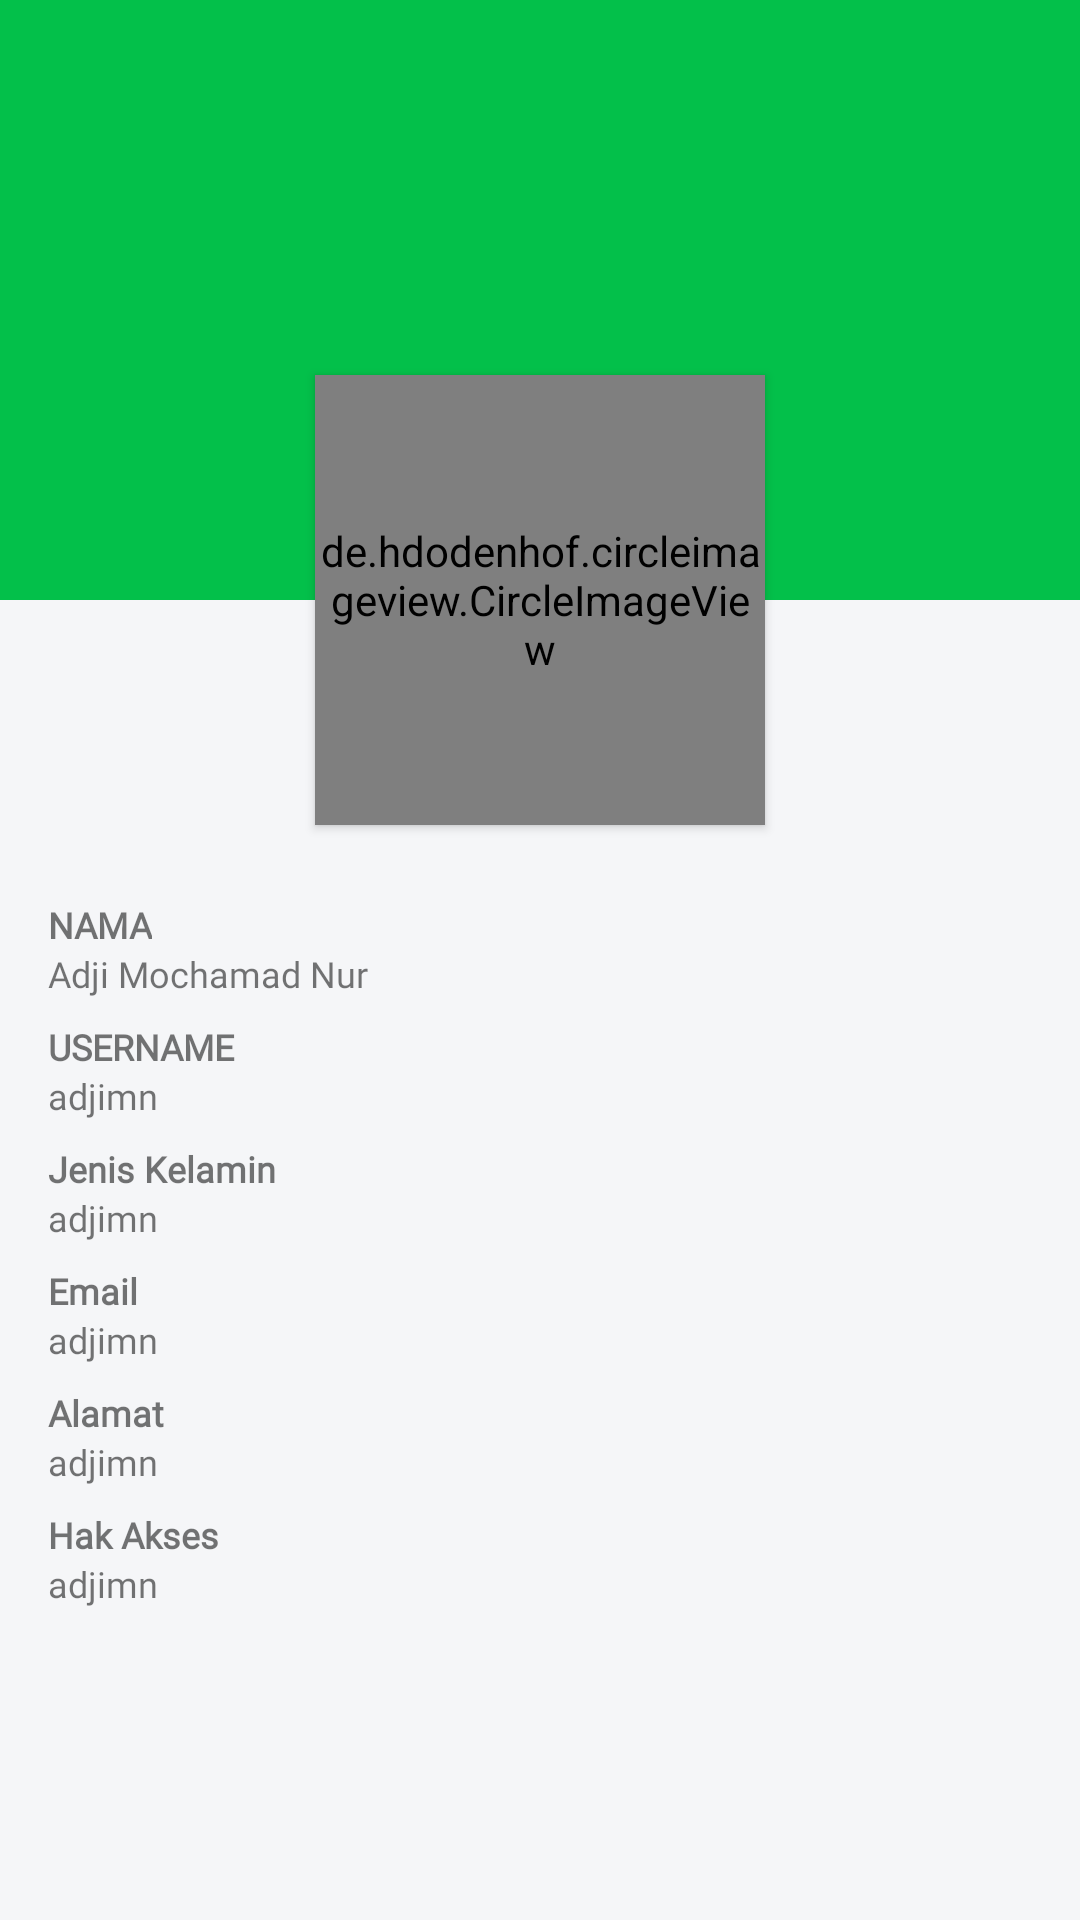

Android layout source for this screen:
<!-- AndroidManifest.xml: application theme AppTheme.NoActionBar -->
<!-- res/layout/fragment_profile.xml -->
<?xml version="1.0" encoding="utf-8"?>
<android.support.constraint.ConstraintLayout
    xmlns:app="http://schemas.android.com/apk/res-auto"
    xmlns:tools="http://schemas.android.com/tools"
    xmlns:android="http://schemas.android.com/apk/res/android"
    android:layout_width="match_parent"
    android:background="#F5F6F8"
    android:layout_height="match_parent"
    tools:context=".Fragment.ProfileFragment">

    <ImageView
        android:id="@+id/layoutContainer"
        android:layout_width="match_parent"
        android:layout_height="200dp"
        android:background="@color/colorSuccess"
        app:layout_constraintEnd_toEndOf="parent"
        app:layout_constraintStart_toStartOf="parent"
        app:layout_constraintTop_toTopOf="parent">

    </ImageView>

    <de.hdodenhof.circleimageview.CircleImageView
        android:id="@+id/profile_foto"
        android:layout_width="150dp"
        android:layout_height="150dp"
        android:src="@drawable/foto_profile"
        android:elevation="2dp"
        app:layout_constraintBottom_toBottomOf="@+id/layoutContainer"
        app:layout_constraintEnd_toEndOf="parent"
        app:layout_constraintStart_toStartOf="parent"
        app:layout_constraintTop_toBottomOf="@+id/layoutContainer"
        app:layout_constraintVertical_bias="0.32999998" />

    <android.support.constraint.ConstraintLayout
        android:layout_width="0dp"
        android:layout_height="0dp"
        app:layout_constraintBottom_toBottomOf="parent"
        app:layout_constraintEnd_toEndOf="parent"
        app:layout_constraintStart_toStartOf="parent"
        app:layout_constraintTop_toBottomOf="@+id/layoutContainer">

        <android.support.v4.widget.NestedScrollView
            android:layout_width="0dp"
            android:layout_height="wrap_content"
            android:fillViewport="true"
            app:layout_constraintEnd_toEndOf="parent"
            app:layout_constraintStart_toStartOf="parent"
            app:layout_constraintTop_toTopOf="parent">


            <LinearLayout
                android:id="@+id/linearLayoutRecords"
                android:layout_width="match_parent"
                android:layout_height="wrap_content"
                android:orientation="vertical">

                <TextView
                    android:layout_width="match_parent"
                    android:layout_height="wrap_content"
                    android:layout_marginTop="65dp" />

                <TextView
                    android:id="@+id/judul_nama_profil"
                    android:layout_width="wrap_content"
                    android:layout_height="wrap_content"
                    android:layout_marginLeft="16dp"
                    android:layout_marginTop="16dp"
                    android:layout_marginRight="16dp"
                    android:fontFamily="@font/poppins"
                    android:text="NAMA"
                    android:textSize="12sp"
                    android:textStyle="bold" />

                <TextView
                    android:id="@+id/nama_profil"
                    android:layout_width="wrap_content"
                    android:layout_height="wrap_content"
                    android:layout_marginLeft="16dp"
                    android:layout_marginTop="0dp"
                    android:layout_marginRight="16dp"
                    android:fontFamily="@font/poppins"
                    android:text="Adji Mochamad Nur"
                    android:textSize="12sp" />

                <TextView
                    android:id="@+id/judul_user_profil"
                    android:layout_width="wrap_content"
                    android:layout_height="wrap_content"
                    android:layout_marginLeft="16dp"
                    android:layout_marginTop="8dp"
                    android:layout_marginRight="16dp"
                    android:fontFamily="@font/poppins"
                    android:text="USERNAME"
                    android:textSize="12sp"
                    android:textStyle="bold" />

                <TextView
                    android:id="@+id/user_profil"
                    android:layout_width="wrap_content"
                    android:layout_height="wrap_content"
                    android:layout_marginLeft="16dp"
                    android:layout_marginTop="0dp"
                    android:layout_marginRight="16dp"
                    android:fontFamily="@font/poppins"
                    android:text="adjimn"
                    android:textSize="12sp" />

                <TextView

                    android:layout_width="wrap_content"
                    android:layout_height="wrap_content"
                    android:layout_marginLeft="16dp"
                    android:layout_marginTop="8dp"
                    android:layout_marginRight="16dp"
                    android:fontFamily="@font/poppins"
                    android:text="Jenis Kelamin"
                    android:textSize="12sp"
                    android:textStyle="bold" />

                <TextView
                    android:id="@+id/jeniskelamin_profil"
                    android:layout_width="wrap_content"
                    android:layout_height="wrap_content"
                    android:layout_marginLeft="16dp"
                    android:layout_marginTop="0dp"
                    android:layout_marginRight="16dp"
                    android:fontFamily="@font/poppins"
                    android:text="adjimn"
                    android:textSize="12sp" />

                <TextView

                    android:layout_width="wrap_content"
                    android:layout_height="wrap_content"
                    android:layout_marginLeft="16dp"
                    android:layout_marginTop="8dp"
                    android:layout_marginRight="16dp"
                    android:fontFamily="@font/poppins"
                    android:text="Email"
                    android:textSize="12sp"
                    android:textStyle="bold" />

                <TextView
                    android:id="@+id/email_profil"
                    android:layout_width="wrap_content"
                    android:layout_height="wrap_content"
                    android:layout_marginLeft="16dp"
                    android:layout_marginTop="0dp"
                    android:layout_marginRight="16dp"
                    android:fontFamily="@font/poppins"
                    android:text="adjimn"
                    android:textSize="12sp" />

                <TextView

                    android:layout_width="wrap_content"
                    android:layout_height="wrap_content"
                    android:layout_marginLeft="16dp"
                    android:layout_marginTop="8dp"
                    android:layout_marginRight="16dp"
                    android:fontFamily="@font/poppins"
                    android:text="Alamat"
                    android:textSize="12sp"
                    android:textStyle="bold" />

                <TextView
                    android:id="@+id/alamat_profil"
                    android:layout_width="wrap_content"
                    android:layout_height="wrap_content"
                    android:layout_marginLeft="16dp"
                    android:layout_marginTop="0dp"
                    android:layout_marginRight="16dp"
                    android:fontFamily="@font/poppins"
                    android:text="adjimn"
                    android:textSize="12sp" />

                <TextView

                    android:layout_width="wrap_content"
                    android:layout_height="wrap_content"
                    android:layout_marginLeft="16dp"
                    android:layout_marginTop="8dp"
                    android:layout_marginRight="16dp"
                    android:fontFamily="@font/poppins"
                    android:text="Hak Akses"
                    android:textSize="12sp"
                    android:textStyle="bold" />

                <TextView
                    android:id="@+id/hakakses_profil"
                    android:layout_width="wrap_content"
                    android:layout_height="wrap_content"
                    android:layout_marginLeft="16dp"
                    android:layout_marginTop="0dp"
                    android:layout_marginRight="16dp"
                    android:fontFamily="@font/poppins"
                    android:text="adjimn"
                    android:textSize="12sp" />

                <TextView
                    android:layout_width="match_parent"
                    android:layout_height="wrap_content"
                    android:layout_marginTop="10dp" />
            </LinearLayout>
        </android.support.v4.widget.NestedScrollView>

    </android.support.constraint.ConstraintLayout>



</android.support.constraint.ConstraintLayout>
<!-- resources referenced by this layout -->
<resources>
  <color name="colorSuccess">#03c04a</color>
  <!-- drawable foto_profile: jpg bitmap (drawable, 65963 bytes) -->
  <style name="AppTheme.NoActionBar">
          <item name="android:windowLightStatusBar">true</item>
          <item name="windowActionBar">false</item>
          <item name="windowNoTitle">true</item>
      </style>
</resources>
